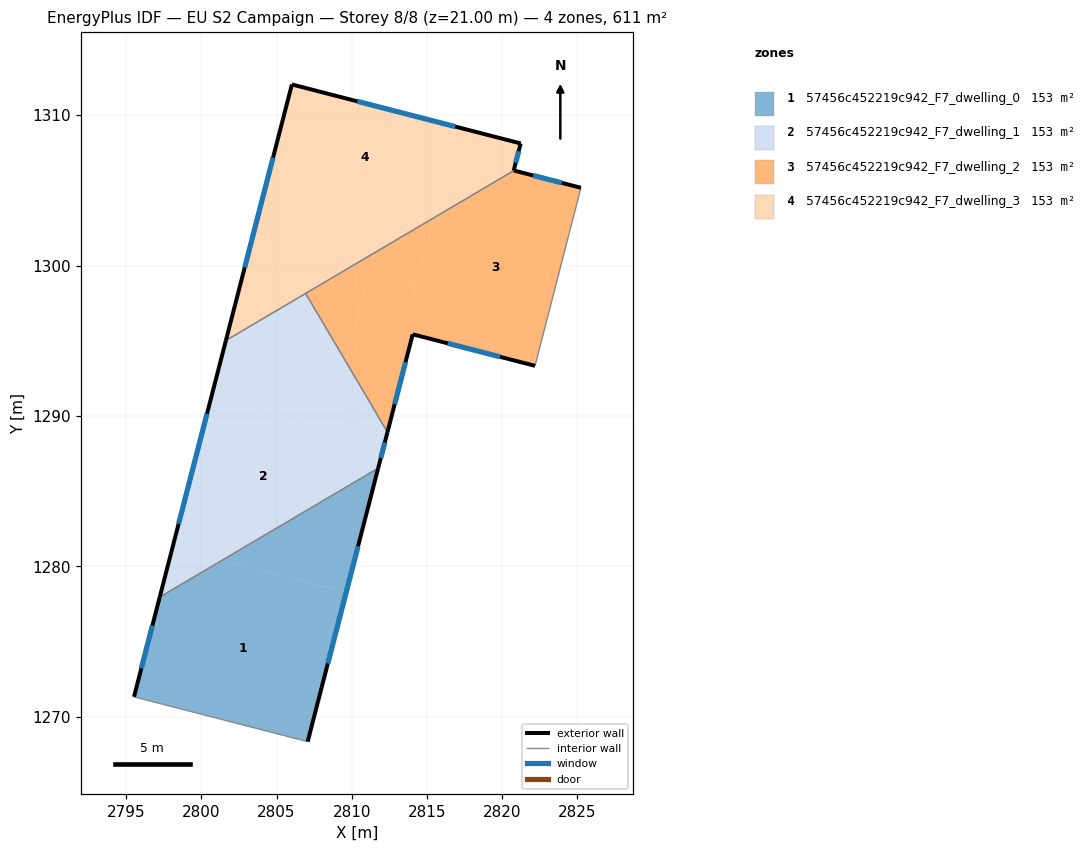
=== STOREY PLAN SPEC (per zone: floor XY polygon, exterior-wall plan segments, windows/doors) ===
zone 1: 57456c452219c942_F7_dwelling_0  (152.7 m²)
  floor: (2809.63, 1278.28) (2807.07, 1268.36) (2795.53, 1271.33) (2797.24, 1277.96) (2801.38, 1280.41)
  floor: (2811.76, 1286.53) (2809.63, 1278.28) (2801.38, 1280.41)
  exterior wall: (2807.07, 1268.36) – (2811.76, 1286.53)  [18.8 m]
    window: (2808.41, 1273.55) – (2810.42, 1281.34)  [10.3 m²]
  exterior wall: (2797.24, 1277.96) – (2795.53, 1271.33)  [6.8 m]
    window: (2796.75, 1276.07) – (2796.02, 1273.23)  [3.8 m²]
  interior walls: 2
zone 2: 57456c452219c942_F7_dwelling_1  (152.7 m²)
  floor: (2812.19, 1288.20) (2811.76, 1286.53) (2801.38, 1280.41) (2798.09, 1281.25) (2800.64, 1291.18)
  floor: (2801.38, 1280.41) (2797.24, 1277.96) (2798.09, 1281.25)
  floor: (2806.94, 1298.15) (2809.62, 1293.60) (2808.47, 1289.16) (2800.64, 1291.18) (2801.64, 1295.02)
  floor: (2809.62, 1293.60) (2812.38, 1288.93) (2812.19, 1288.20) (2808.47, 1289.16)
  exterior wall: (2801.64, 1295.02) – (2797.24, 1277.96)  [17.6 m]
    window: (2800.38, 1290.15) – (2798.49, 1282.84)  [9.7 m²]
  exterior wall: (2811.76, 1286.53) – (2812.38, 1288.93)  [2.5 m]
    window: (2811.93, 1287.22) – (2812.20, 1288.24)  [1.4 m²]
  interior walls: 3
zone 3: 57456c452219c942_F7_dwelling_2  (152.7 m²)
  floor: (2825.24, 1305.17) (2822.18, 1293.34) (2813.49, 1295.58) (2815.45, 1303.17) (2820.78, 1306.32)
  floor: (2815.45, 1303.17) (2813.49, 1295.58) (2814.05, 1295.43) (2812.38, 1288.93) (2809.62, 1293.60) (2811.48, 1300.83)
  floor: (2822.18, 1293.34) (2814.05, 1295.43) (2813.49, 1295.58)
  floor: (2811.48, 1300.83) (2809.62, 1293.60) (2806.94, 1298.15)
  exterior wall: (2812.38, 1288.93) – (2814.05, 1295.43)  [6.7 m]
    window: (2812.86, 1290.79) – (2813.57, 1293.57)  [3.7 m²]
  exterior wall: (2825.24, 1305.17) – (2820.78, 1306.32)  [4.6 m]
    window: (2823.96, 1305.50) – (2822.06, 1305.99)  [2.5 m²]
  exterior wall: (2814.05, 1295.43) – (2822.18, 1293.34)  [8.4 m]
    window: (2816.38, 1294.83) – (2819.86, 1293.93)  [4.6 m²]
  interior walls: 3
zone 4: 57456c452219c942_F7_dwelling_3  (152.7 m²)
  floor: (2812.24, 1303.79) (2811.48, 1300.83) (2801.64, 1295.02) (2804.42, 1305.81)
  floor: (2817.00, 1309.21) (2815.45, 1303.17) (2811.48, 1300.83) (2812.24, 1303.79) (2804.42, 1305.81) (2806.02, 1312.04)
  floor: (2821.23, 1308.12) (2820.77, 1306.32) (2820.78, 1306.32) (2815.45, 1303.17) (2817.00, 1309.21)
  exterior wall: (2821.23, 1308.12) – (2806.02, 1312.04)  [15.7 m]
    window: (2816.89, 1309.24) – (2810.37, 1310.92)  [8.7 m²]
  exterior wall: (2820.77, 1306.32) – (2821.23, 1308.12)  [1.9 m]
    window: (2820.90, 1306.84) – (2821.10, 1307.60)  [1.0 m²]
  exterior wall: (2820.78, 1306.32) – (2820.77, 1306.32)  [0.0 m]
  exterior wall: (2806.02, 1312.04) – (2801.64, 1295.02)  [17.6 m]
    window: (2804.77, 1307.18) – (2802.89, 1299.88)  [9.7 m²]
  interior walls: 2

=== DERIVED (storey summary) ===
Building: EU S2 Campaign
Storey: 8 of 8  (floor level z = 21.00 m)
Storey gross floor area: 610.8 m²
Zones on this storey: 4
  - 57456c452219c942_F7_dwelling_0: floor 152.7 m²; exterior wall 25.6 m (76.9 m²); 2 window(s) 14.1 m²; WWR 18.4%
  - 57456c452219c942_F7_dwelling_1: floor 152.7 m²; exterior wall 20.1 m (60.3 m²); 2 window(s) 11.1 m²; WWR 18.4%
  - 57456c452219c942_F7_dwelling_2: floor 152.7 m²; exterior wall 19.7 m (59.1 m²); 3 window(s) 10.9 m²; WWR 18.4%
  - 57456c452219c942_F7_dwelling_3: floor 152.7 m²; exterior wall 35.2 m (105.5 m²); 3 window(s) 19.4 m²; WWR 18.4%
Zone adjacency (shared interzone walls):
  - 57456c452219c942_F7_dwelling_0 ↔ 57456c452219c942_F7_dwelling_1
  - 57456c452219c942_F7_dwelling_1 ↔ 57456c452219c942_F7_dwelling_2
  - 57456c452219c942_F7_dwelling_1 ↔ 57456c452219c942_F7_dwelling_3
  - 57456c452219c942_F7_dwelling_2 ↔ 57456c452219c942_F7_dwelling_3